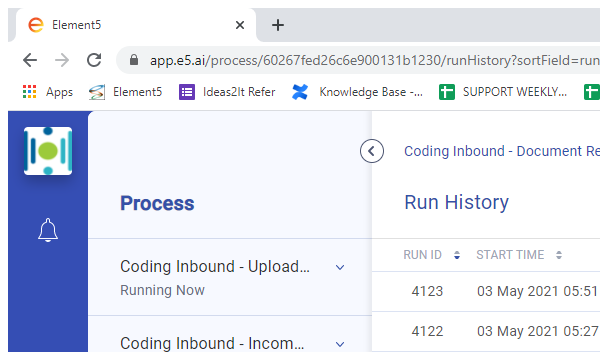
Workflow: Pagination

Step 1 [try]: Attach Browser 'chrome.exe  Element5'

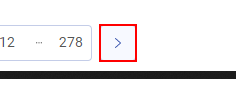
Step 2 [try]: find the element

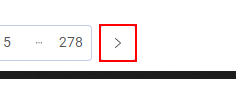
Step 3 [then]: click on the element

Step 4 [try]: find the element (same screen as step 2)

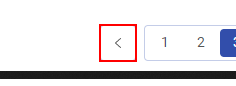
Step 5 [then]: click on the element

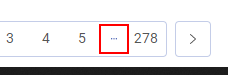
Step 6 [try]: click on the element

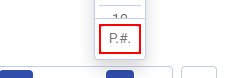
Step 7: type [PageNumber.ToString] into the text box

Step 8: type a value into the text box (same screen as step 7)
